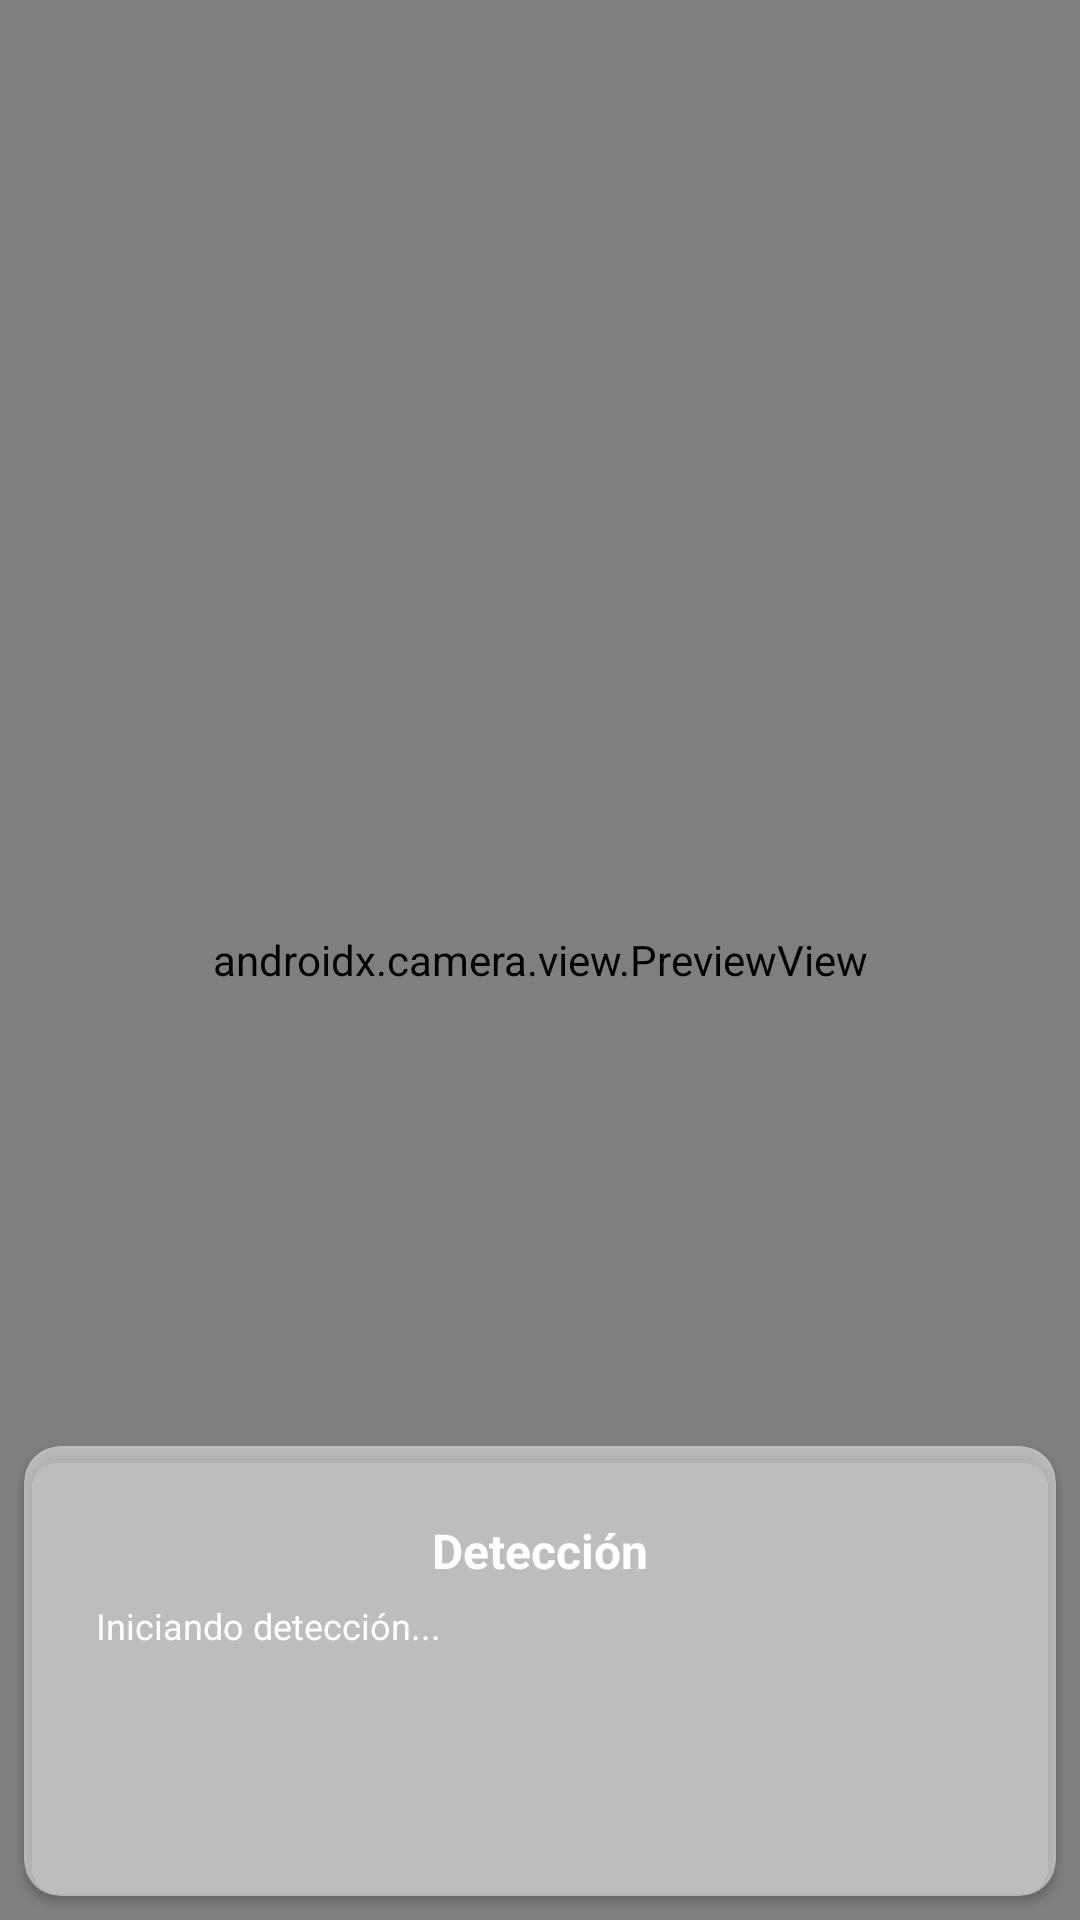

Here is an Android app screen rendered from its layout file. Give the layout XML and the strings, colors and styles it references.
<!-- AndroidManifest.xml: application theme Theme.AppCompat.Light.NoActionBar -->
<!-- res/layout/activity_camera.xml -->
<?xml version="1.0" encoding="utf-8"?>
<androidx.constraintlayout.widget.ConstraintLayout xmlns:android="http://schemas.android.com/apk/res/android"
    xmlns:app="http://schemas.android.com/apk/res-auto"
    xmlns:tools="http://schemas.android.com/tools"
    android:layout_width="match_parent"
    android:layout_height="match_parent"
    android:background="#000000">

    
    <androidx.camera.view.PreviewView
        android:id="@+id/previewView"
        android:layout_width="0dp"
        android:layout_height="0dp"
        app:layout_constraintTop_toTopOf="parent"
        app:layout_constraintBottom_toBottomOf="parent"
        app:layout_constraintStart_toStartOf="parent"
        app:layout_constraintEnd_toEndOf="parent" />

    
    <androidx.cardview.widget.CardView
        android:id="@+id/panelDetection"
        android:layout_width="0dp"
        android:layout_height="150dp"
        android:layout_margin="8dp"
        app:cardBackgroundColor="@color/blanquito"
        app:cardCornerRadius="12dp"
        app:layout_constraintBottom_toBottomOf="parent"
        app:layout_constraintStart_toStartOf="parent"
        app:layout_constraintEnd_toEndOf="parent">

        <ScrollView
            android:layout_width="match_parent"
            android:layout_height="match_parent"
            android:fillViewport="true"
            android:scrollbars="vertical"
            android:padding="12dp">

            <LinearLayout
                android:layout_width="match_parent"
                android:layout_height="wrap_content"
                android:orientation="vertical"
                android:padding="12dp">

                <TextView
                    android:layout_width="wrap_content"
                    android:layout_height="wrap_content"
                    android:layout_gravity="center_horizontal"
                    android:layout_marginBottom="6dp"
                    android:text="Detección"
                    android:textColor="@color/white"
                    android:textSize="16sp"
                    android:textStyle="bold" />

                <TextView
                    android:id="@+id/txtDetectedObject"
                    android:layout_width="match_parent"
                    android:layout_height="wrap_content"
                    android:gravity="start"
                    android:lineSpacingExtra="2dp"
                    android:minHeight="30dp"
                    android:text="Iniciando detección..."
                    android:textColor="@color/white"
                    android:textSize="12sp" />
            </LinearLayout>
        </ScrollView>
    </androidx.cardview.widget.CardView>

</androidx.constraintlayout.widget.ConstraintLayout>
<!-- resources referenced by this layout -->
<resources>
  <color name="blanquito">#80FFFFFF</color>
  <color name="white">#FFFFFFFF</color>
</resources>
